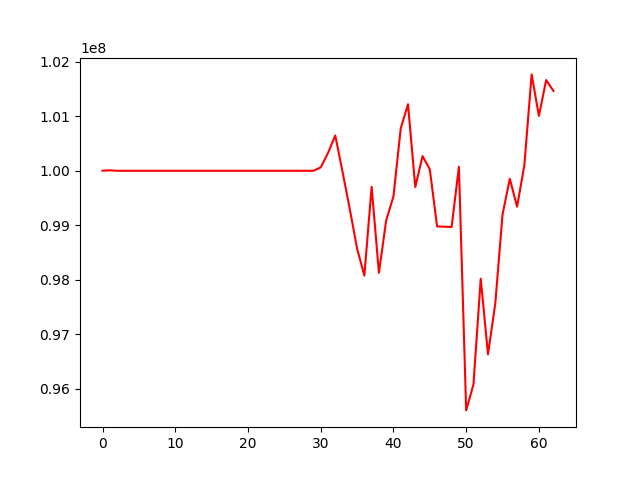

The file beside this chart, header and first rows:
, 0
0, 100000000
1, 100007339
2, 99998646
3, 99998646
4, 99998646
5, 99998646
6, 99998646
7, 99998646
8, 99998646
9, 99998646
10, 99998646
11, 99998646
12, 99998646
13, 99998646
14, 99998646
15, 99998646
16, 99998646
17, 99998646
18, 99998646
19, 99998646
20, 99998646
21, 99998646
22, 99998646
23, 99998646
24, 99998646
25, 99998646
26, 99998646
27, 99998646
28, 99998646
29, 99998646
30, 100061423
31, 100324634
32, 100646351
33, 99980486
34, 99293364
35, 98573067
36, 98076261
37, 99705299
38, 98127278
39, 99089320
40, 99530311
41, 100774902
42, 101219633
43, 99700975
44, 100267380
45, 100024543
46, 98978572
47, 98973083
48, 98968685
49, 100072885
50, 95604404
51, 96079481
52, 98019463
53, 96632648
54, 97562406
55, 99198042
56, 99851339
57, 99340185
58, 100100604
59, 101766272
... 3 more rows
